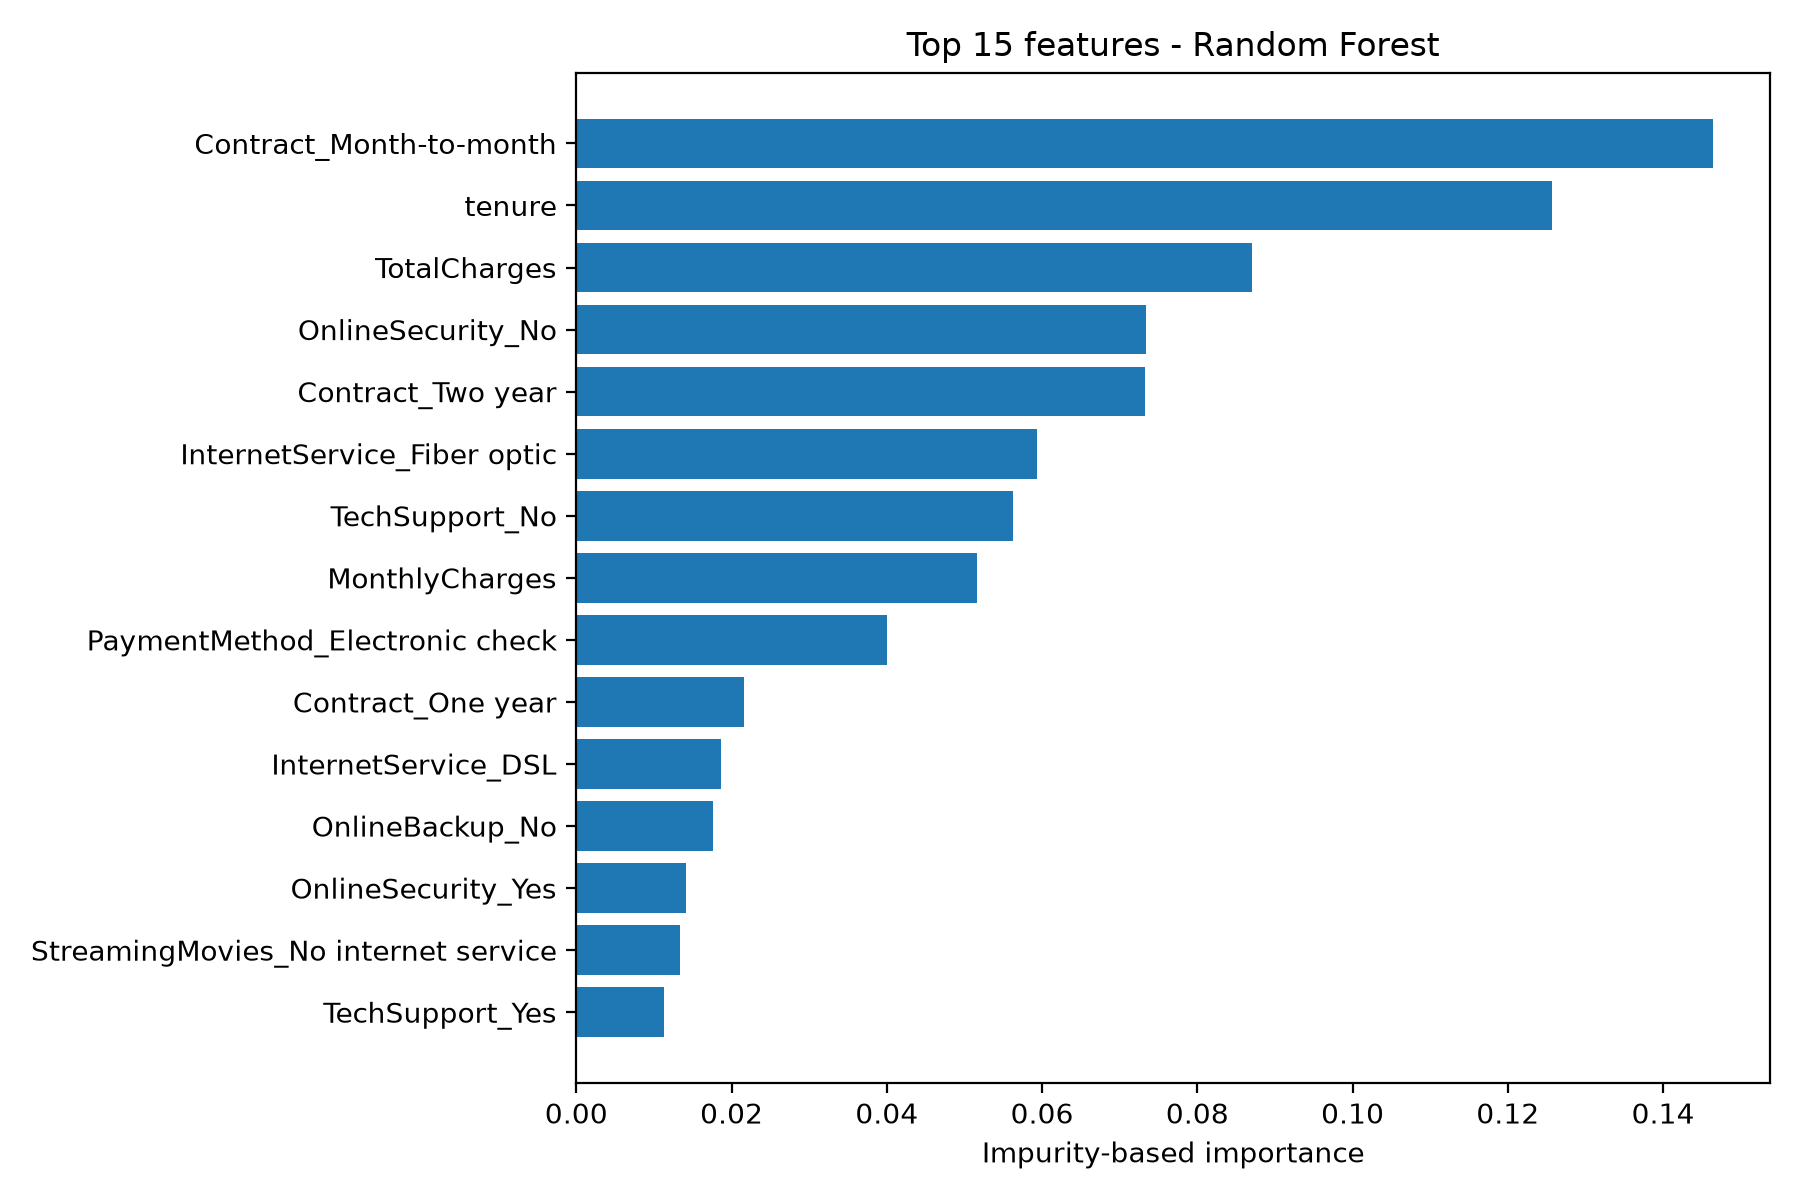

The data file committed next to this chart (first rows):
, importance
cat__Contract_Month-to-month, 0.1465
num__tenure, 0.1257
num__TotalCharges, 0.08702
cat__OnlineSecurity_No, 0.07341
cat__Contract_Two year, 0.07329
cat__InternetService_Fiber optic, 0.05931
cat__TechSupport_No, 0.05622
num__MonthlyCharges, 0.05162
cat__PaymentMethod_Electronic check, 0.04006
cat__Contract_One year, 0.02159
cat__InternetService_DSL, 0.01862
cat__OnlineBackup_No, 0.01756
cat__OnlineSecurity_Yes, 0.01413
cat__StreamingMovies_No internet service, 0.01336
cat__TechSupport_Yes, 0.01133
cat__InternetService_No, 0.01102
cat__PaperlessBilling_No, 0.01076
cat__DeviceProtection_No, 0.01055
cat__TechSupport_No internet service, 0.009572
cat__PaperlessBilling_Yes, 0.009304
cat__StreamingTV_No internet service, 0.008641
cat__OnlineSecurity_No internet service, 0.007918
cat__OnlineBackup_No internet service, 0.007335
cat__OnlineBackup_Yes, 0.0072
cat__Dependents_No, 0.006309
cat__StreamingTV_Yes, 0.006297
cat__StreamingMovies_Yes, 0.006278
cat__PaymentMethod_Bank transfer (automa…, 0.006202
cat__MultipleLines_No, 0.006156
cat__Dependents_Yes, 0.006086
cat__PaymentMethod_Credit card (automati…, 0.005908
cat__gender_Male, 0.005719
cat__Partner_No, 0.005644
cat__Partner_Yes, 0.005595
cat__MultipleLines_Yes, 0.005409
cat__StreamingMovies_No, 0.005382
cat__DeviceProtection_No internet servic…, 0.005376
cat__gender_Female, 0.005328
num__SeniorCitizen, 0.004985
cat__StreamingTV_No, 0.004964
cat__PaymentMethod_Mailed check, 0.004577
cat__DeviceProtection_Yes, 0.004321
cat__PhoneService_No, 0.002664
cat__PhoneService_Yes, 0.002519
cat__MultipleLines_No phone service, 0.002319
